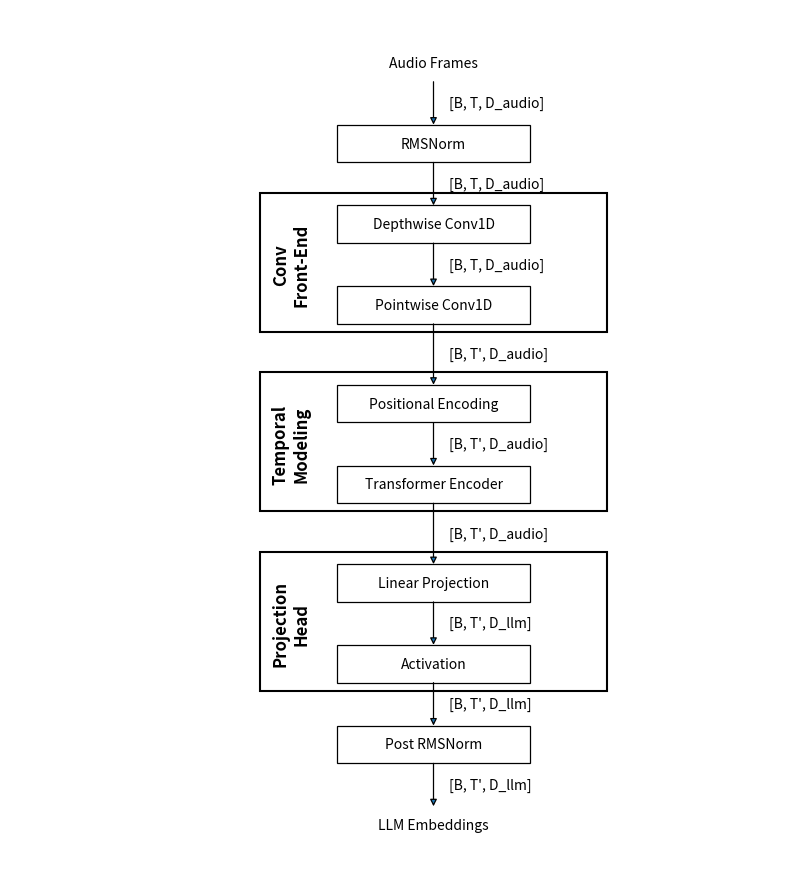

This figure's Python source: (Note: this script raises an exception after producing the figure.)
# Minimal NeurIPS/ICLR-style diagram with larger grouped boxes
# - Depthwise + Pointwise grouped
# - Positional + Transformer grouped
# - Linear + Activation grouped
# - Titles of grouped boxes on the left, vertical
# - Data shapes to the right of arrows
# - Boxes width reduced to fit content, arrows touch blocks

import matplotlib.pyplot as plt
from matplotlib.patches import Rectangle

fig, ax = plt.subplots(figsize=(8, 9))

block_height = 0.42

def block(center_y, text, width=0.25, lw=0.9, fontsize=10, color="black"):
    x = 0.55 - width / 2
    rect = Rectangle((x, center_y - block_height/2),
                     width, block_height,
                     fill=False,
                     color=color,
                     linewidth=lw)
    ax.add_patch(rect)
    ax.text(0.55, center_y, text, ha='center', va='center', fontsize=fontsize)
    return rect

def group_box(top_y, bottom_y, width=0.45, lw=1.5, title=None):
    x = 0.55 - width / 2
    height = top_y - bottom_y
    rect = Rectangle((x, bottom_y), width, height + 0.05, fill=False, linewidth=lw)
    ax.add_patch(rect)
    if title:
        # Vertical title on the left of the box
        ax.text(x + 0.04, bottom_y + height/2, title,
                ha='center', va='center', rotation=90, fontsize=12, fontweight='bold')
    return rect

# Y positions
ys = {
    "input": 9.6,
    "rms_pre": 8.7,
    "dw": 7.8,
    "pw": 6.9,
    "pos": 5.8,
    "tr": 4.9,
    "lin": 3.8,
    "act": 2.9,
    "rms_post": 2.0,
    "output": 1.1
}

# Data shapes (output of previous block)
shapes = {
    "input": "[B, T, D_audio]",
    "rms_pre": "[B, T, D_audio]",
    "dw": "[B, T, D_audio]",
    "pw": "[B, T', D_audio]",
    "pos": "[B, T', D_audio]",
    "tr": "[B, T', D_audio]",
    "lin": "[B, T', D_llm]",
    "act": "[B, T', D_llm]",
    "rms_post": "[B, T', D_llm]",
    "output": "[B, T', D_llm]"
}

# Draw blocks
blocks = {}
blocks["input"] = block(ys["input"], "Audio Frames", color="white")
blocks["rms_pre"] = block(ys["rms_pre"], "RMSNorm")
blocks["dw"] = block(ys["dw"], "Depthwise Conv1D")
blocks["pw"] = block(ys["pw"], "Pointwise Conv1D")
blocks["pos"] = block(ys["pos"], "Positional Encoding")
blocks["tr"] = block(ys["tr"], "Transformer Encoder")
blocks["lin"] = block(ys["lin"], "Linear Projection")
blocks["act"] = block(ys["act"], "Activation")
blocks["rms_post"] = block(ys["rms_post"], "Post RMSNorm")
blocks["output"] = block(ys["output"], "LLM Embeddings", color="white")

# Draw larger group boxes with vertical titles
group_box(ys["dw"] + 0.3, ys["pw"] - 0.3, title="Conv\nFront-End")
group_box(ys["pos"] + 0.3, ys["tr"] - 0.3, title="Temporal\nModeling")
group_box(ys["lin"] + 0.3, ys["act"] - 0.3, title="Projection\nHead")

# Draw arrows with data shapes to the right
ordered = [
    "input", "rms_pre",
    "dw", "pw",
    "pos", "tr",
    "lin", "act",
    "rms_post", "output"
]

for i in range(len(ordered)-1):
    start = ordered[i]
    end = ordered[i+1]
    y_start = ys[start] - block_height/2 
    y_end = ys[end] + block_height/2 
    ax.annotate("",
        xy=(0.55, y_end-0.03),
        xytext=(0.55, y_start+0.03),
        arrowprops=dict(arrowstyle="-|>", linewidth=0.9)
    )
    # Data shape to the right
    ax.text(0.57, (y_start + y_end)/2, shapes[start],
            ha='left', va='center', fontsize=10)

ax.set_xlim(0, 1)
ax.set_ylim(0.5, 10.2)
ax.axis("off")

plt.tight_layout()
plt.savefig("/Users/<user>/Desktop/projector_block_diagram_grouped_titles_vertical.png", dpi=300, bbox_inches="tight")
plt.show()
